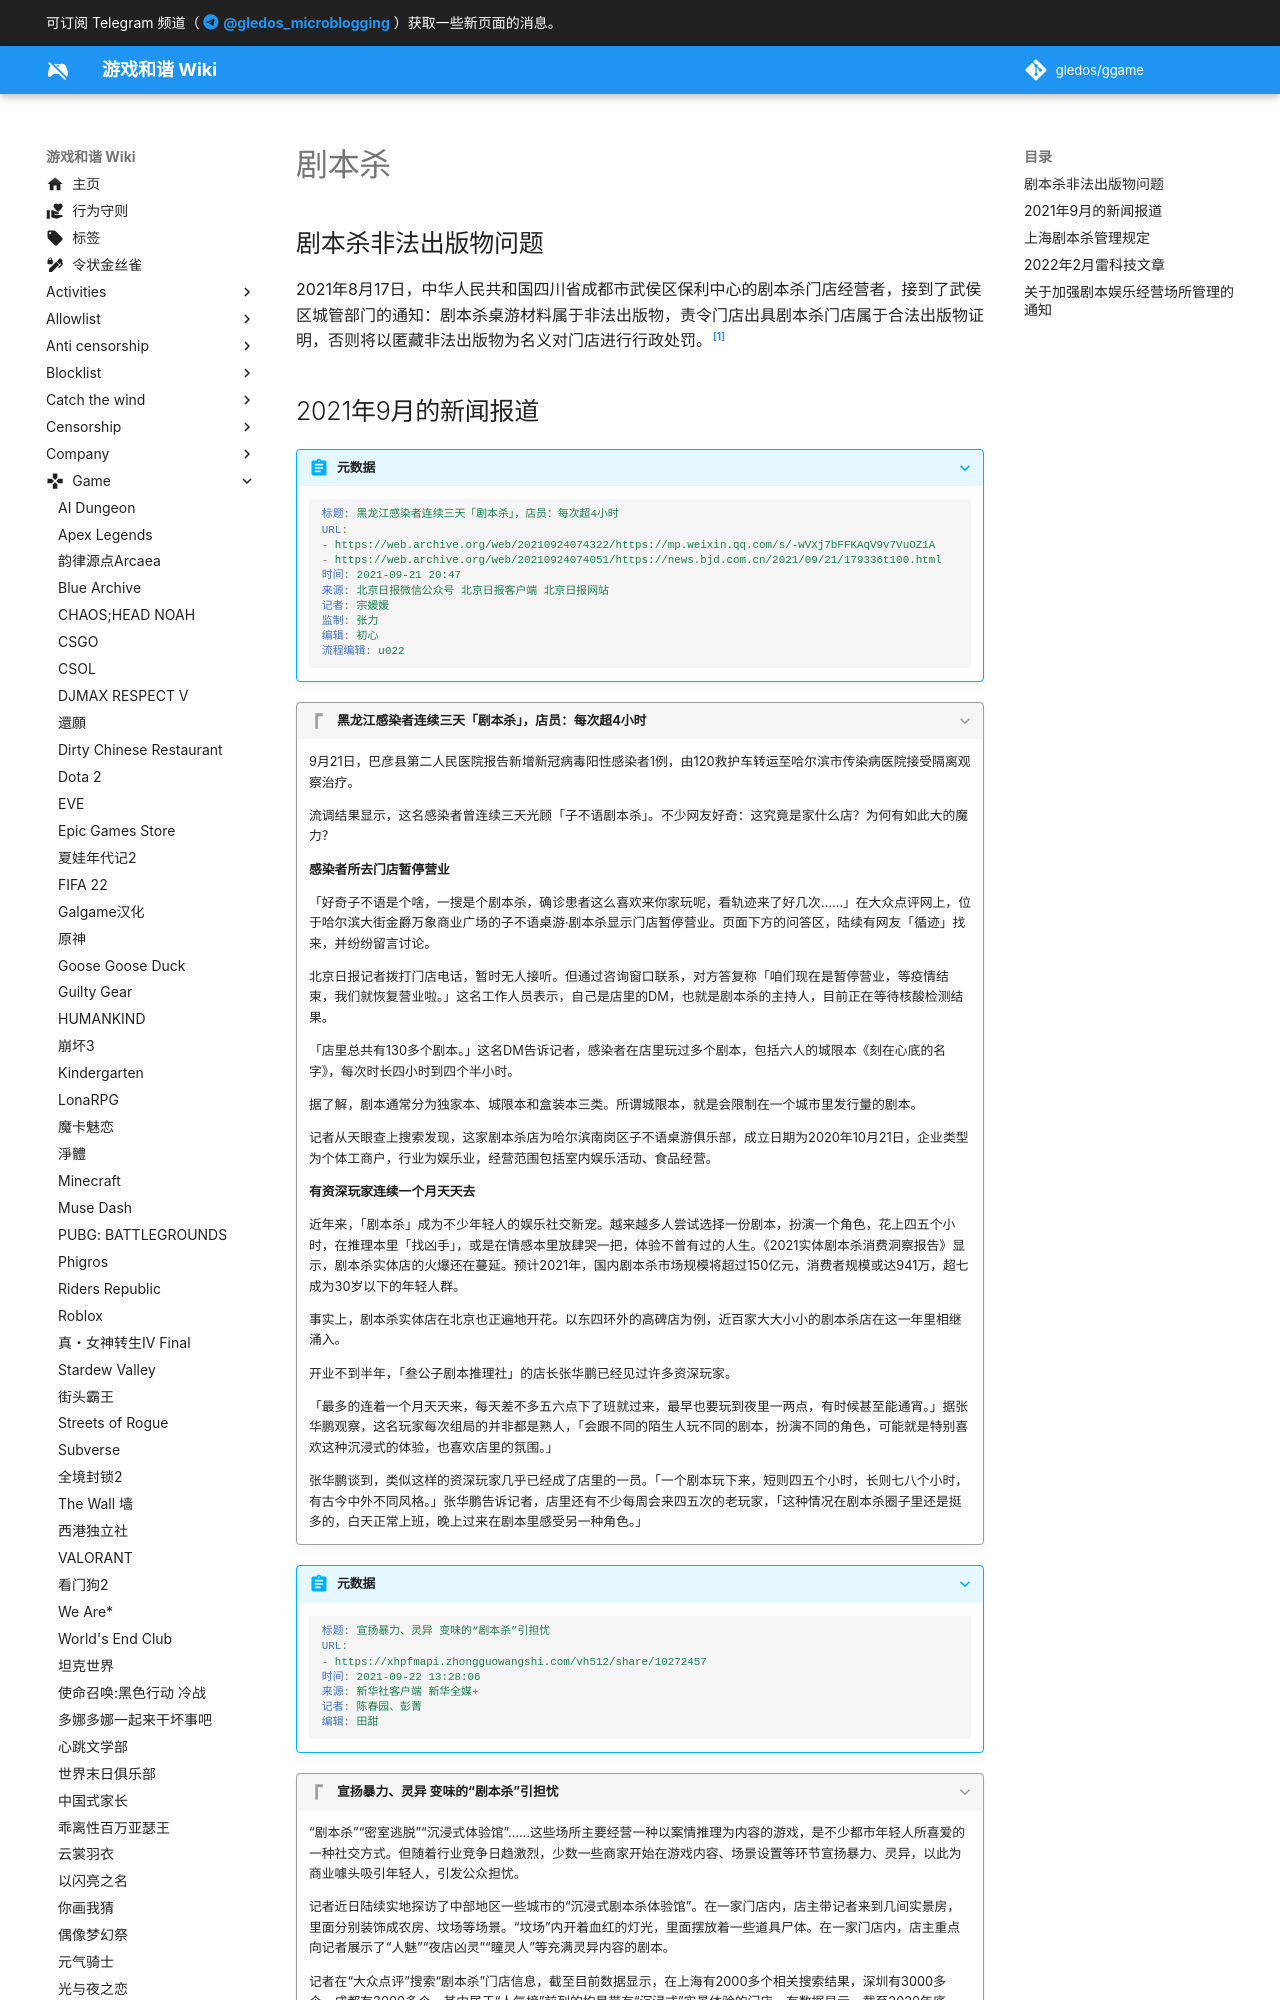

repository: gledos/ggame · page: game/剧本杀.html · generator: mkdocs

---
title: 剧本杀
description:
published: true
date: "2022-06-29T16:50:52"
特殊标签标记: #无标签
editor: markdown
dateCreated: "2021-09-24T15:28:52"
---

## 剧本杀非法出版物问题

2021年8月17日，中华人民共和国四川省成都市武侯区保利中心的剧本杀门店经营者，接到了武侯区城管部门的通知：剧本杀桌游材料属于非法出版物，责令门店出具剧本杀门店属于合法出版物证明，否则将以匿藏非法出版物为名义对门店进行行政处罚。[^10953939]

[^10953939]: 李\*\*\*, 《[剧本杀门店经营规范问题](https://web.archive.org/web/20220412150455/http://liuyan.people.com.cn/threads/content?tid=10953939)》, 人民网/领导留言板/武侯区委书记, 2021-08-17. (参照 2022-06-29).
